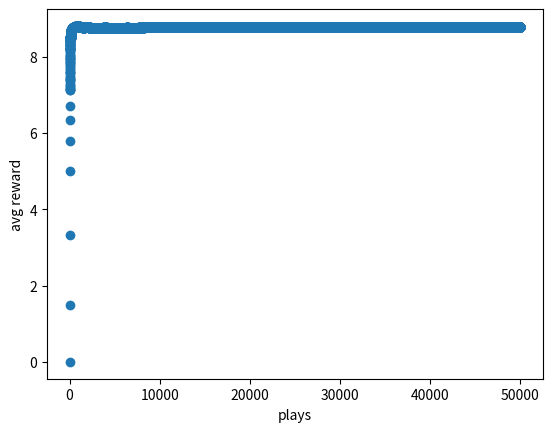

Write the Python code that produced this figure.
import numpy as np
import random
import matplotlib.pyplot as plt

# 주어진 확률에 따른 0 ~ 10점 사이의 기대보상 획득
def get_reward(prob: float) -> int:
    reward = 0
    for i in range(10):
        if random.random() < prob:
            reward += 1
    return reward

# 새로운 action 과 reward를 획득했을시 기존의 간이 q-table update
def update_arm(arms: list, action: int, r: int) -> list:
    arms[action, 1] = (arms[action, 0] * arms[action, 1] + r) / (arms[action, 0] + 1)
    arms[action, 0] += 1
    return arms

# 각 확률을 지수를 통해 새롭게 조정 -> 기존 확률이 클수록 커지고, 작을수록 작아짐
# 의료, 자율주행등 오차가 심한 파장을 일으킬 경우 epsilon greedy 보다 선호됨
def softmax(x, tau):
    return np.exp(x / tau) / np.sum(np.exp(x / tau))

# subplot 생성
plt.subplots(1, 1)
plt.xlabel('plays')
plt.ylabel('avg reward')

# 필요변수들 선언
n = 10 # 슬롯머신의 머신 개수
arms = np.zeros((n, 2)) # 0열 - 당긴 횟수, 1열 - 갱신되는 평균
probs = np.random.rand(n) # 각 레버의 보상확률 초기화
epochs = 50000 # 레버를 돌릴 횟수
rewards = [0]

for i in range(epochs):
    # softmax 가 적용된 확률을 기반으로 랜덤하게 머신을 선택
    p = softmax(arms[:, 1], max(0.1, (epochs-epochs*(1/100)*i) / epochs))
    choice = np.random.choice(np.arange(n), p=p)
    # 선택된 action 을 통해 q-table update
    r = get_reward(probs[choice])
    arms = update_arm(arms, choice, r)
    # 즉각적인 reward 들의 평균 추세
    rewards.append(((i+1)*rewards[-1] + r) / (i+2))

# 수렴하는지 확인
print(max(probs)*10)
print(rewards[-1])
# 즉각적인 reward 들의 평균 추세의 시각화
plt.scatter(np.arange(len(rewards)), rewards)
plt.show()
